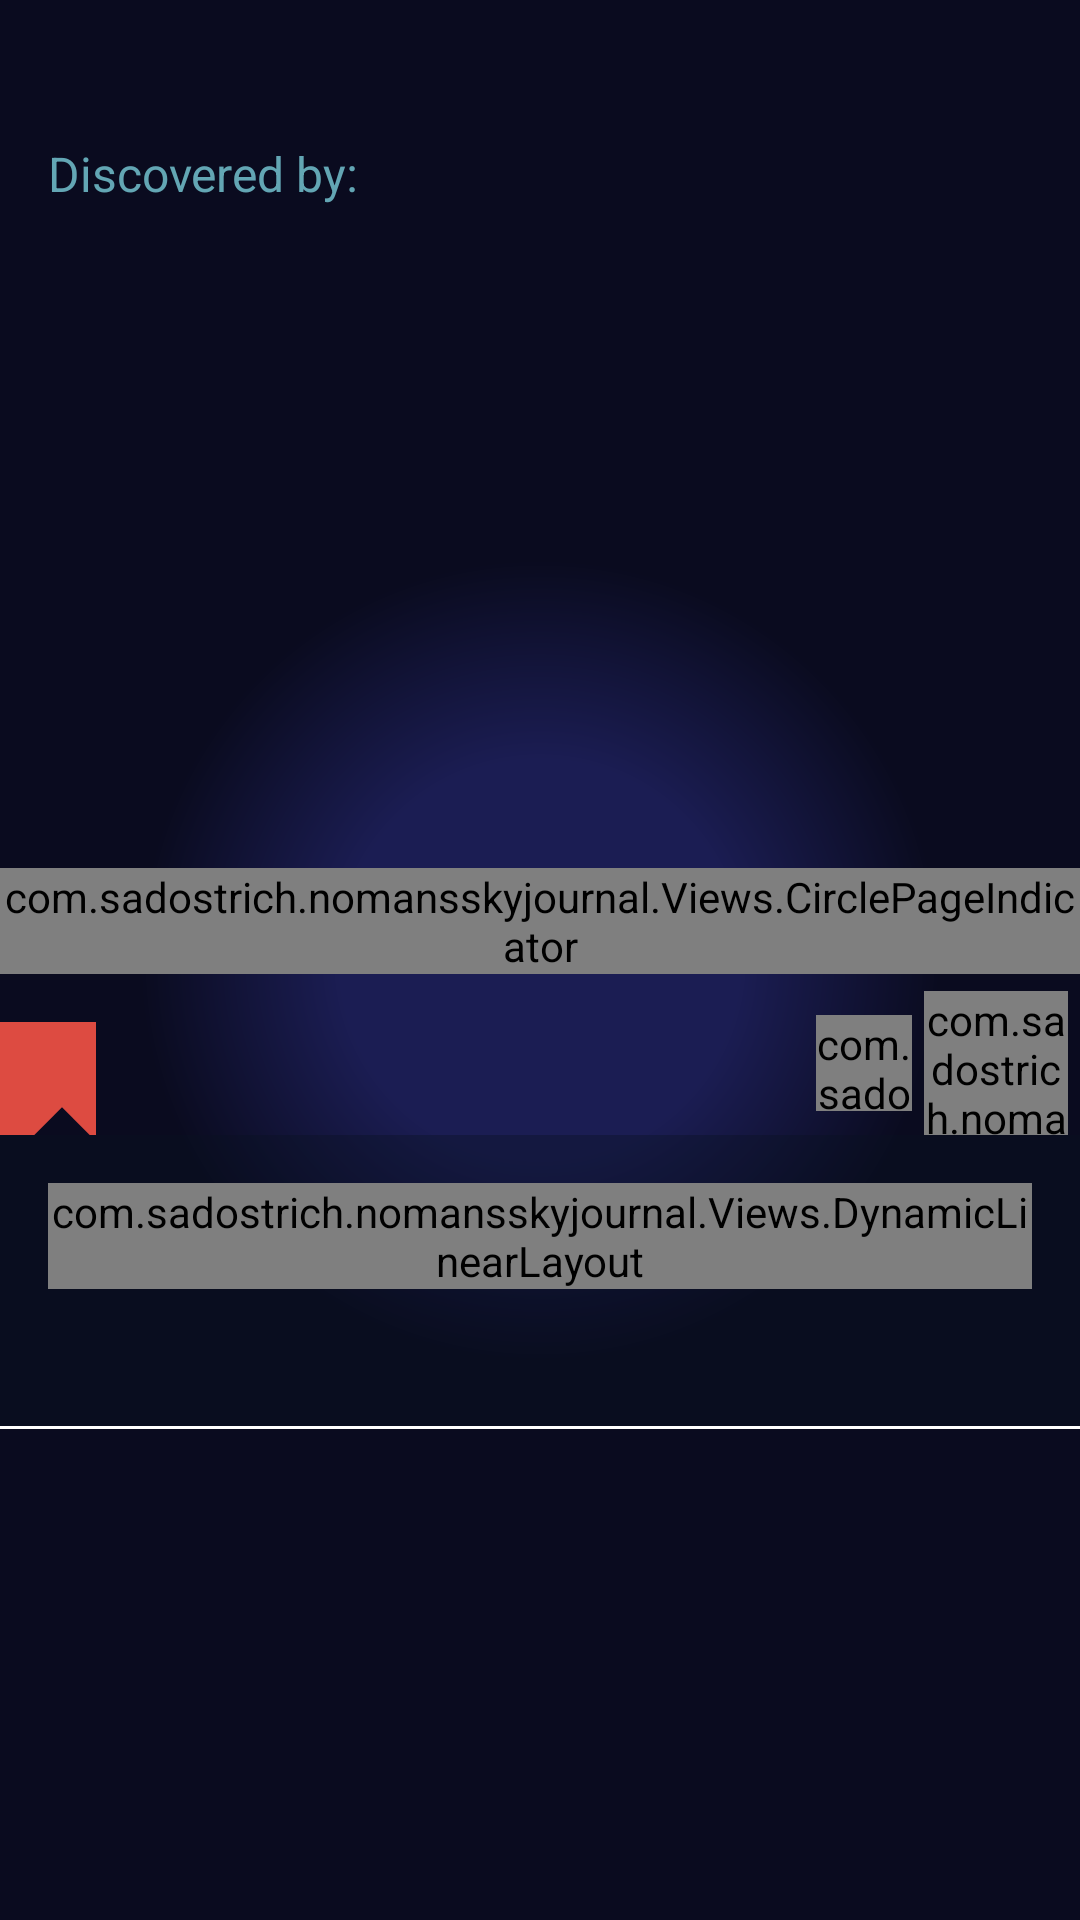

Here is an Android app screen rendered from its layout file. Give the layout XML and the strings, colors and styles it references.
<!-- AndroidManifest.xml: application theme AppTheme -->
<!-- res/layout/view_discovery_detail.xml -->
<?xml version="1.0" encoding="utf-8"?>
<RelativeLayout
	android:id="@+id/layout_root_discovery_detail"
	android:layout_width="match_parent"
	android:layout_height="wrap_content"
	xmlns:android="http://schemas.android.com/apk/res/android"
	xmlns:app="http://schemas.android.com/apk/res-auto"
	xmlns:tools="http://schemas.android.com/tools"
	android:background="@drawable/bg_primary_gradient"
	android:paddingBottom="?attr/actionBarSize">

	<TextView
		android:id="@+id/tv_discovery_name"
		android:layout_width="match_parent"
		android:layout_height="wrap_content"
		android:layout_alignParentTop="true"
		android:layout_marginTop="@dimen/d16"
		android:layout_marginStart="@dimen/d16"
		android:layout_marginRight="@dimen/d8"
		android:layout_marginBottom="@dimen/d4"
		android:layout_toLeftOf="@+id/tv_time"
		android:ellipsize="end"
		android:maxLines="2"
		android:textColor="@color/text_gray"
		android:textSize="20sp"
		tools:text="BLOBULUS ARTIMITUS"/>

	<TextView
		android:id="@+id/tv_time"
		android:layout_width="wrap_content"
		android:layout_height="wrap_content"
		android:layout_marginEnd="@dimen/d16"
		android:drawablePadding="@dimen/d8"
		android:maxLines="1"
		android:layout_alignParentTop="true"
		android:layout_alignParentEnd="true"
		android:layout_marginTop="@dimen/d16"
		android:textColor="@color/text_primary_light"
		android:textSize="16sp"
		tools:text="A DAY AGO"/>

	<TextView
		android:id="@+id/tv_discovered_by_label"
		android:layout_width="wrap_content"
		android:layout_height="wrap_content"
		android:layout_alignParentStart="true"
		android:layout_below="@+id/tv_discovery_name"
		android:layout_marginBottom="@dimen/d8"
		android:layout_marginEnd="@dimen/d4"
		android:layout_marginStart="@dimen/d16"
		android:maxLines="1"
		android:paddingBottom="@dimen/d8"
		android:text="@string/discovered_by_colon"
		android:textColor="@color/text_primary_light"
		android:textSize="16sp"/>

	<TextView
		android:id="@+id/tv_discovered_by_user"
		android:layout_width="match_parent"
		android:layout_height="wrap_content"
		android:layout_alignBaseline="@+id/tv_discovered_by_label"
		android:layout_marginEnd="@dimen/d16"
		android:layout_toEndOf="@+id/tv_discovered_by_label"
		android:maxLines="1"
		android:paddingBottom="@dimen/d8"
		android:textColor="@color/color_state_light_to_primary"
		android:textSize="16sp"
		tools:text="[TPG] Roobean"/>

	<FrameLayout
		android:id="@+id/layout_images"
		android:layout_width="match_parent"
		android:layout_height="@dimen/d256"
		android:layout_below="@+id/tv_discovered_by_label">

		<android.support.v4.view.ViewPager
			android:id="@+id/view_pager_images"
			android:layout_width="match_parent"
			android:layout_height="match_parent"/>

		<com.sadostrich.nomansskyjournal.Views.CirclePageIndicator
			android:id="@+id/indicator_images"
			android:layout_width="match_parent"
			android:layout_height="wrap_content"
			android:layout_gravity="center_horizontal|bottom"
			android:layout_marginBottom="@dimen/d16"/>
	</FrameLayout>

	<TextView
		android:id="@+id/tv_type"
		android:layout_width="wrap_content"
		android:layout_height="wrap_content"
		android:layout_alignParentStart="true"
		android:layout_below="@+id/layout_images"
		android:layout_marginEnd="@dimen/d16"
		android:background="@drawable/bg_bot_right_corner_trim"
		android:drawablePadding="@dimen/d8"
		android:maxLines="1"
		android:paddingBottom="@dimen/d8"
		android:paddingEnd="@dimen/d16"
		android:paddingStart="@dimen/d16"
		android:paddingTop="@dimen/d8"
		android:textColor="@color/text_icons"
		android:textSize="16sp"
		tools:text="FAUNA"/>

	<TextView
		android:id="@+id/tv_num_views"
		android:layout_width="wrap_content"
		android:layout_height="wrap_content"
		android:layout_alignBottom="@+id/tv_type"
		android:layout_marginEnd="@dimen/d16"
		android:layout_toEndOf="@+id/tv_type"
		android:drawablePadding="@dimen/d8"
		android:maxLines="1"
		android:paddingBottom="@dimen/d8"
		android:paddingEnd="@dimen/d16"
		android:paddingStart="@dimen/d16"
		android:paddingTop="@dimen/d8"
		android:textColor="@color/text_primary_light"
		android:textSize="16sp"
		tools:text="104 VIEWS"/>

	<com.sadostrich.nomansskyjournal.Views.OctagonLayout
		android:id="@+id/layout_num_up_votes"
		android:layout_width="@dimen/d48"
		android:layout_height="@dimen/d48"
		android:layout_alignBottom="@+id/tv_type"
		android:layout_alignParentEnd="true"
		android:layout_marginEnd="@dimen/d4"
		android:background="#00000000">

		<TextView
			android:id="@+id/tv_num_votes"
			android:layout_width="wrap_content"
			android:layout_height="wrap_content"
			android:layout_centerInParent="true"
			android:gravity="center"
			android:maxLines="1"
			android:textColor="@color/text_icons"
			android:textSize="16sp"
			tools:text="23"/>
	</com.sadostrich.nomansskyjournal.Views.OctagonLayout>

	<com.sadostrich.nomansskyjournal.Views.OctagonLayout
		android:id="@+id/layout_btn_up_vote"
		android:layout_width="@dimen/d32"
		android:layout_height="@dimen/d32"
		android:layout_alignBottom="@+id/tv_type"
		android:layout_marginBottom="@dimen/d8"
		android:layout_marginEnd="@dimen/d4"
		android:layout_toStartOf="@+id/layout_num_up_votes"
		android:background="#00000000"
		android:clickable="true"
		app:asButton="true"
		app:octagon_color="@color/text_icons"
		app:octagon_color_pressed="@color/item_red">

		<ImageView
			android:id="@+id/iv_arrow_up"
			android:layout_width="@dimen/d24"
			android:layout_height="@dimen/d24"
			android:layout_centerInParent="true"
			android:contentDescription="@string/cont_desc_up_vote_discovery"
			android:src="@drawable/ic_arrow_up"
			android:tint="@color/item_red"/>
	</com.sadostrich.nomansskyjournal.Views.OctagonLayout>

	<RelativeLayout
		android:id="@+id/layout_discovery_details"
		android:layout_width="match_parent"
		android:layout_height="wrap_content"
		android:layout_below="@+id/tv_type"
		android:background="@color/toolbar_light_trans"
		android:padding="@dimen/d16">

		<com.sadostrich.nomansskyjournal.Views.DynamicLinearLayout
			android:id="@+id/layout_dynamic_tags"
			android:layout_width="match_parent"
			android:layout_height="wrap_content"
			android:layout_alignParentTop="true"
			android:layout_marginBottom="@dimen/d8"/>

		<TextView
			android:id="@+id/tv_discovery_desc"
			android:layout_width="match_parent"
			android:layout_height="wrap_content"
			android:layout_below="@+id/layout_dynamic_tags"
			android:textColor="@color/text_gray"
			android:textSize="16sp"
			tools:text="The rare and mythical Blobulus Aritimitus. Blob for short. Legend says it has the power to eat anything in its path and sucks the living matter from any living creature which then he adds to his size. The more he eats the bigger he gets."/>

		
			
			
			
			
			
			
			
			
			
			
			
	</RelativeLayout>

	<View
		android:id="@+id/divider_h_bottom"
		android:layout_width="match_parent"
		android:layout_height="@dimen/d1"
		android:layout_below="@+id/layout_discovery_details"
		android:background="@color/text_icons"/>
</RelativeLayout>
<!-- resources referenced by this layout -->
<resources>
  <color name="item_red">#bb082e</color>
  <color name="text_gray">#DBDEE6</color>
  <color name="text_icons">#FFFFFF</color>
  <color name="text_primary_light">#63A6B4</color>
  <color name="toolbar_light_trans">#600A1122</color>
  <dimen name="d1">1dp</dimen>
  <dimen name="d16">16dp</dimen>
  <dimen name="d24">24dp</dimen>
  <dimen name="d256">256dp</dimen>
  <dimen name="d32">32dp</dimen>
  <dimen name="d4">4dp</dimen>
  <dimen name="d48">48dp</dimen>
  <dimen name="d8">8dp</dimen>
  <!-- drawable bg_bot_right_corner_trim (drawable) -->
  <?xml version="1.0" encoding="utf-8"?>
  <layer-list xmlns:android="http://schemas.android.com/apk/res/android">
  
  	
  	<item>
  		<shape android:shape="rectangle">
  			<solid android:color="@color/accent"/>
  
  			
  		</shape>
  	</item>
  
  	
  	<item>
  		<rotate
  			android:fromDegrees="45"
  			android:pivotX="-75%"
  			android:pivotY="104%">
  			<shape
  				android:shape="rectangle">
  				<solid android:color="@color/toolbar_dark"/>
  			</shape>
  		</rotate>
  	</item>
  
  </layer-list>
  <!-- drawable bg_primary_gradient (drawable) -->
  <?xml version="1.0" encoding="utf-8"?>
  <shape xmlns:android="http://schemas.android.com/apk/res/android"
  	   android:shape="rectangle">
  
  	<gradient
  		android:centerColor="@color/toolbar_grad_center"
  		android:endColor="@color/toolbar_dark"
  		android:gradientRadius="400"
  		android:startColor="@color/toolbar_grad_center"
  		android:type="radial">
  	</gradient>
  
  </shape>
  <!-- drawable ic_arrow_up (drawable) -->
  <vector xmlns:android="http://schemas.android.com/apk/res/android"
  		android:width="24dp"
  		android:height="24dp"
  		android:viewportHeight="24"
  		android:viewportWidth="24">
  	<path
  		android:fillColor="#000"
  		android:pathData="M13,20H11V8L5.5,13.5L4.08,12.08L12,4.16L19.92,12.08L18.5,13.5L13,8V20Z"/>
  </vector>
  <string name="cont_desc_up_vote_discovery">upvote this discovery</string>
  <string name="discovered_by_colon">Discovered by:</string>
  <string name="report_as_inappropriate">Report as inappropriate</string>
  <style name="AppTheme" parent="Theme.AppCompat.Light.DarkActionBar">
          
          <item name="colorPrimary">@color/primary</item>
          <item name="colorPrimaryDark">@color/primary_dark</item>
          <item name="colorAccent">@color/accent</item>
      </style>
  <color name="accent">#dd4b41</color>
  <color name="toolbar_dark">#0A0B1F</color>
  <color name="toolbar_grad_center">#1B1D53</color>
  <color name="primary">#0F4362</color>
  <color name="primary_dark">#170f31</color>
</resources>
